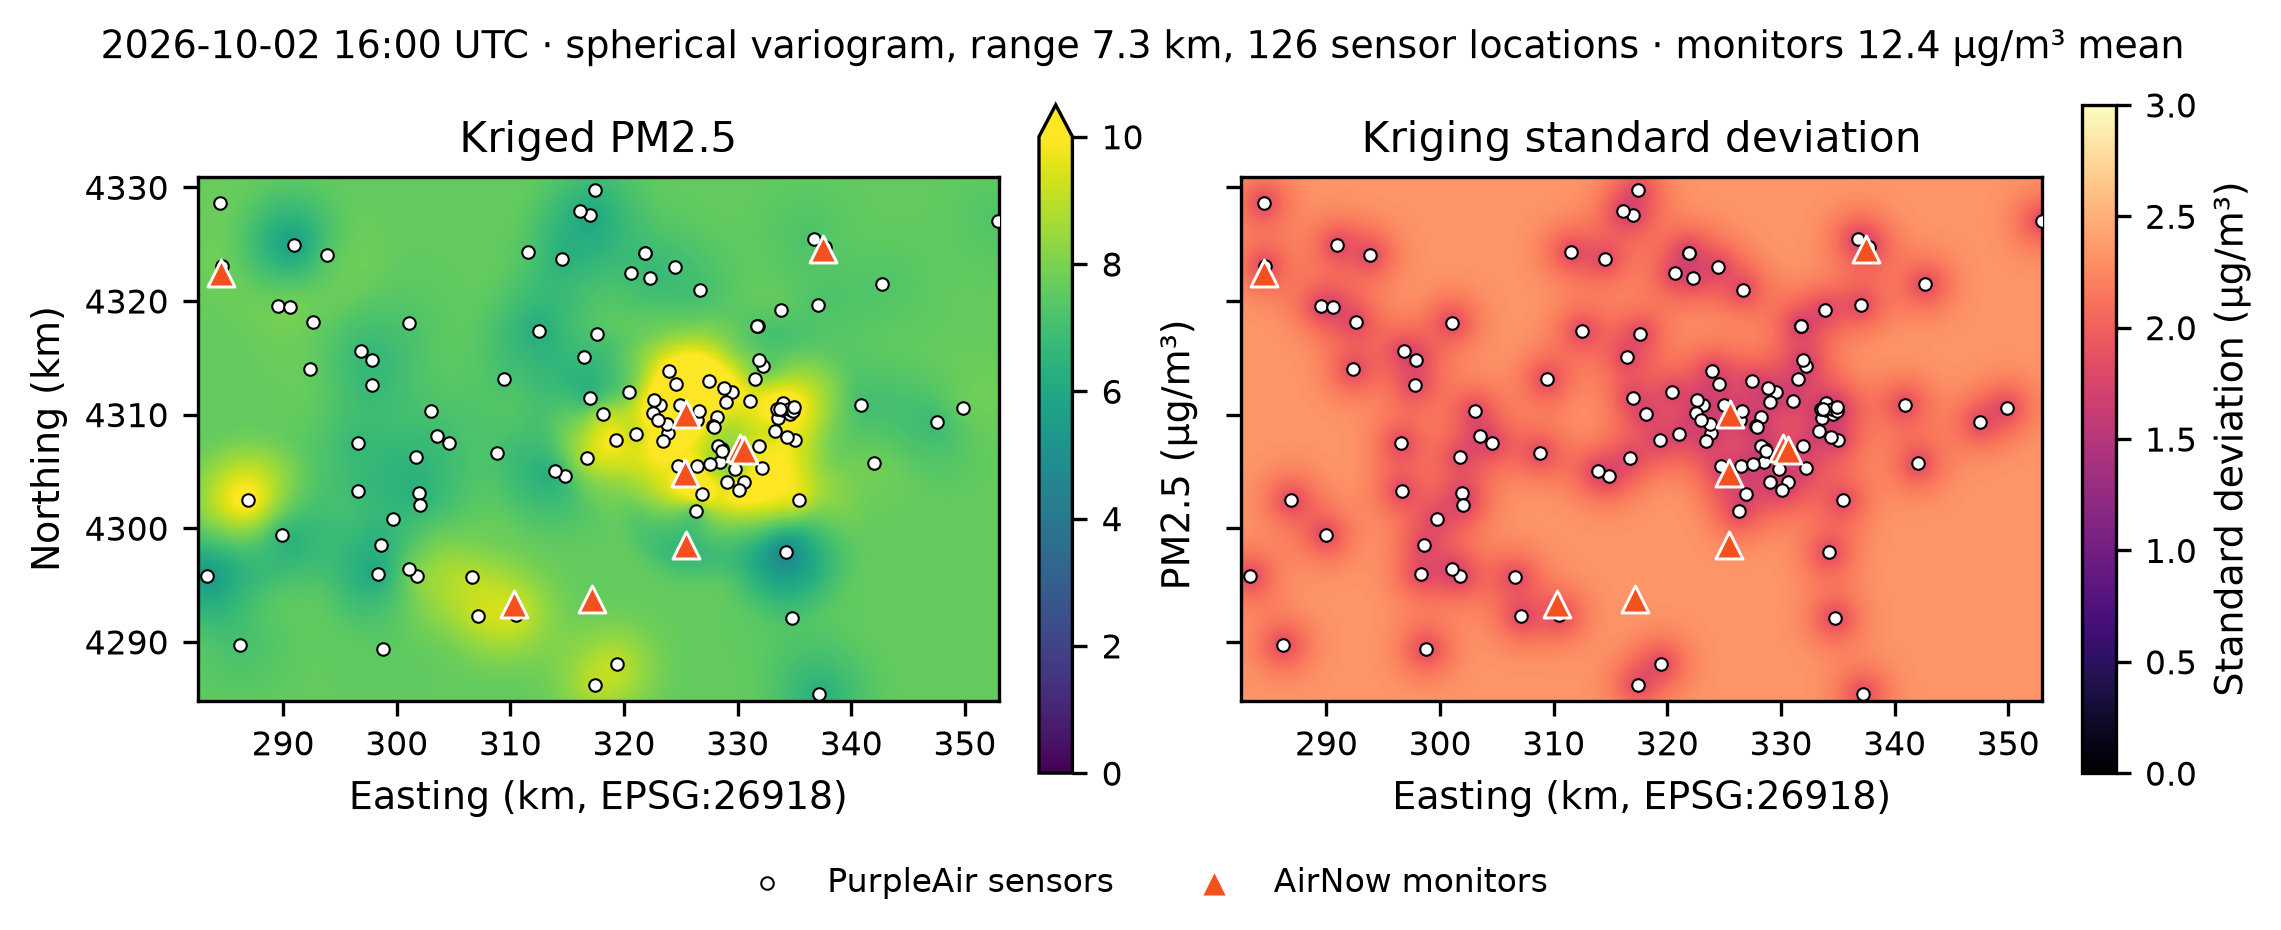

Data behind this chart, as committed beside it:
hour, surface_uri, variogram_model, sill, range_m, nugget, n_sensors, n_points, pm25_max, pm25_clipped_fraction, sd_max, sd_clipped_fraction, monitor_mean
2026-10-02 16:00:00+00:00, s3://air-quality-digital-twin-5859499198…, spherical, 5.391, 7308, 1.782, 127, 126, 12.14, 0.02426, 2.342, 0.0, 12.43
